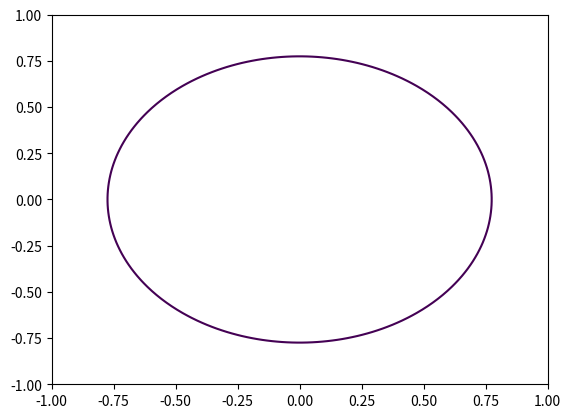

Source code (Python):
#!/usr/bin/python
#-*- coding: utf-8 -*-
#===============================================================================
#
#         FILE: circle.py
#
#        USAGE: ./ 
#
#  DESCRIPTION: 
#
#      OPTIONS: ---
# REQUIREMENTS: ---
#         BUGS: ---
#        NOTES: ---
#       AUTHOR: Matthew Lewis 
# ORGANIZATION: 
#      VERSION: 1.0
#      CREATED: Mon Jul 10 11:47:35 PDT 2017
#     REVISION: ---
#===============================================================================
import numpy as np
import matplotlib.pyplot as plt

x = np.linspace(-1.0, 1.0, 100)
y = np.linspace(-1.0, 1.0, 100)
X, Y = np.meshgrid(x,y)
F = X**2 + Y**2 - 0.6
plt.contour(X,Y,F,[0])
plt.show()

